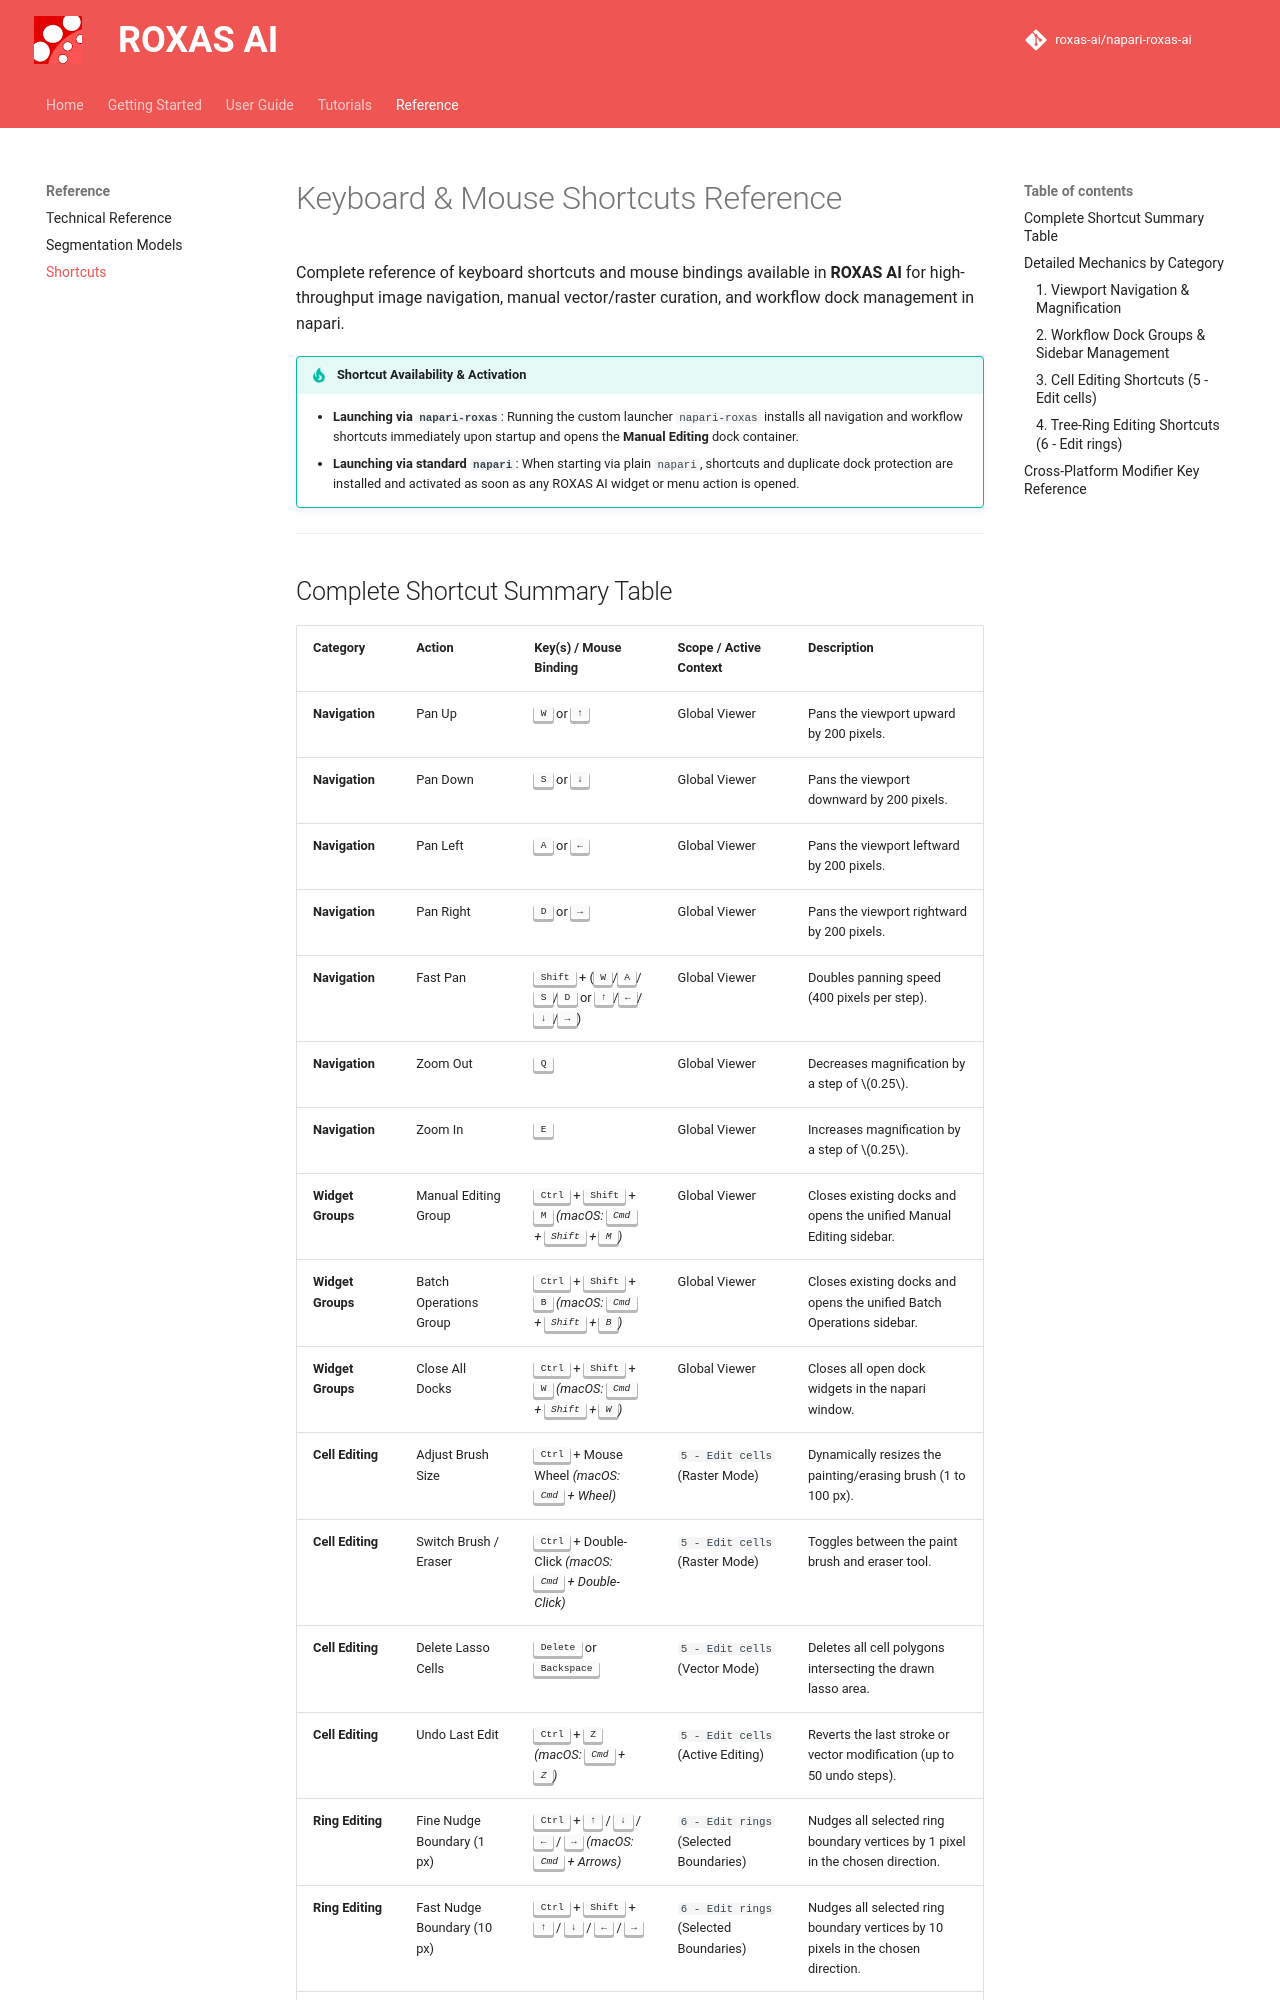

repository: roxas-ai/napari-roxas-ai · page: reference/shortcuts/index.html · generator: mkdocs

# Keyboard & Mouse Shortcuts Reference

Complete reference of keyboard shortcuts and mouse bindings available in **ROXAS AI** for high-throughput image navigation, manual vector/raster curation, and workflow dock management in napari.

!!! tip "Shortcut Availability & Activation"
    - **Launching via `napari-roxas`**: Running the custom launcher `napari-roxas` installs all navigation and workflow shortcuts immediately upon startup and opens the **Manual Editing** dock container.
    - **Launching via standard `napari`**: When starting via plain `napari`, shortcuts and duplicate dock protection are installed and activated as soon as any ROXAS AI widget or menu action is opened.

---
